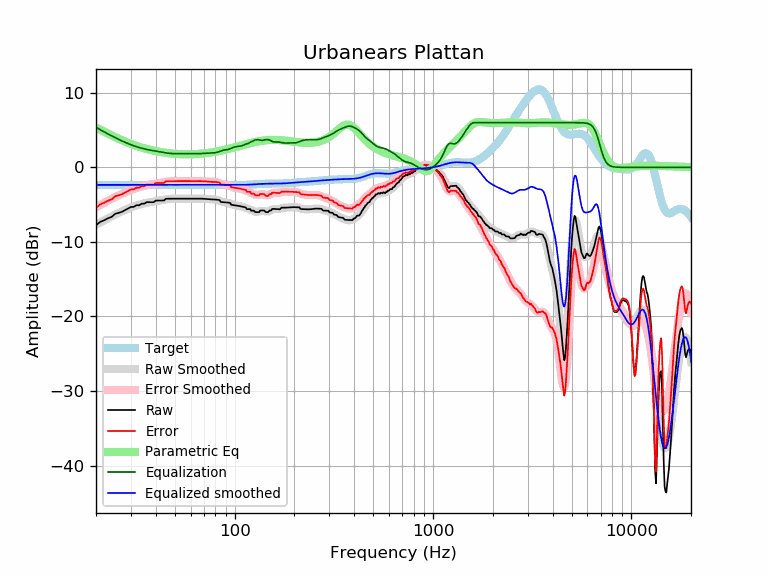

Source data for this figure (header and first rows):
frequency, raw, error, smoothed, error_smoothed, equalization, parametric_eq, equalized_raw, equalized_smoothed, target
20, -7.77, -5.42, -7.71, -5.36, 5.36, 5.34, -2.41, -2.35, -2.35
21, -7.32, -4.97, -7.40, -5.05, 5.05, 5.06, -2.27, -2.35, -2.35
22, -7.09, -4.74, -7.11, -4.75, 4.75, 4.78, -2.34, -2.35, -2.35
23, -6.82, -4.47, -6.83, -4.48, 4.48, 4.52, -2.34, -2.35, -2.35
24, -6.64, -4.29, -6.57, -4.22, 4.22, 4.28, -2.43, -2.35, -2.35
25, -6.23, -3.88, -6.33, -3.98, 3.98, 4.05, -2.25, -2.35, -2.35
26, -6.11, -3.76, -6.11, -3.76, 3.76, 3.84, -2.35, -2.35, -2.35
27, -5.97, -3.62, -5.90, -3.55, 3.55, 3.65, -2.42, -2.35, -2.35
28, -5.74, -3.39, -5.71, -3.36, 3.36, 3.47, -2.38, -2.35, -2.35
29, -5.52, -3.16, -5.54, -3.19, 3.19, 3.30, -2.32, -2.35, -2.35
30, -5.31, -2.96, -5.39, -3.04, 3.04, 3.15, -2.28, -2.35, -2.35
31, -5.30, -2.95, -5.25, -2.90, 2.90, 3.01, -2.40, -2.35, -2.35
32, -5.08, -2.73, -5.12, -2.77, 2.77, 2.88, -2.31, -2.35, -2.35
33, -5.09, -2.74, -5.01, -2.66, 2.66, 2.76, -2.43, -2.35, -2.35
34, -4.87, -2.52, -4.92, -2.56, 2.56, 2.65, -2.31, -2.35, -2.35
35, -4.88, -2.53, -4.83, -2.48, 2.48, 2.56, -2.40, -2.35, -2.35
36, -4.67, -2.32, -4.76, -2.41, 2.41, 2.47, -2.26, -2.35, -2.35
37, -4.67, -2.32, -4.69, -2.34, 2.34, 2.38, -2.33, -2.35, -2.35
38, -4.68, -2.33, -4.64, -2.28, 2.28, 2.31, -2.39, -2.35, -2.35
39, -4.68, -2.33, -4.58, -2.23, 2.23, 2.24, -2.45, -2.35, -2.35
40, -4.46, -2.11, -4.53, -2.18, 2.18, 2.18, -2.28, -2.35, -2.35
41, -4.46, -2.11, -4.49, -2.13, 2.13, 2.12, -2.32, -2.35, -2.35
42, -4.45, -2.10, -4.44, -2.09, 2.09, 2.07, -2.37, -2.35, -2.35
43, -4.45, -2.10, -4.39, -2.04, 2.04, 2.02, -2.41, -2.35, -2.35
44, -4.44, -2.09, -4.34, -1.99, 1.99, 1.98, -2.45, -2.35, -2.35
45, -4.21, -1.86, -4.30, -1.95, 1.95, 1.95, -2.27, -2.35, -2.35
46, -4.21, -1.86, -4.26, -1.91, 1.91, 1.91, -2.30, -2.35, -2.35
47, -4.21, -1.85, -4.23, -1.88, 1.88, 1.88, -2.33, -2.35, -2.35
48, -4.20, -1.85, -4.21, -1.86, 1.86, 1.86, -2.35, -2.35, -2.35
49, -4.20, -1.85, -4.20, -1.85, 1.85, 1.83, -2.36, -2.35, -2.35
50, -4.20, -1.85, -4.19, -1.84, 1.84, 1.82, -2.36, -2.35, -2.35
51, -4.20, -1.85, -4.19, -1.84, 1.84, 1.80, -2.36, -2.35, -2.35
52, -4.20, -1.85, -4.19, -1.84, 1.84, 1.78, -2.36, -2.35, -2.35
53, -4.20, -1.85, -4.20, -1.84, 1.84, 1.77, -2.36, -2.35, -2.35
54, -4.20, -1.85, -4.20, -1.85, 1.85, 1.76, -2.36, -2.35, -2.35
55, -4.20, -1.85, -4.20, -1.85, 1.85, 1.76, -2.35, -2.35, -2.35
56, -4.21, -1.85, -4.21, -1.85, 1.85, 1.75, -2.35, -2.35, -2.35
57, -4.21, -1.85, -4.21, -1.85, 1.85, 1.75, -2.35, -2.35, -2.35
58, -4.21, -1.85, -4.21, -1.85, 1.85, 1.75, -2.35, -2.35, -2.35
59, -4.21, -1.85, -4.21, -1.85, 1.85, 1.75, -2.35, -2.35, -2.35
60, -4.21, -1.85, -4.21, -1.85, 1.85, 1.76, -2.35, -2.35, -2.35
61, -4.21, -1.86, -4.21, -1.85, 1.85, 1.76, -2.35, -2.35, -2.35
62, -4.21, -1.85, -4.20, -1.85, 1.85, 1.77, -2.36, -2.35, -2.35
63, -4.21, -1.85, -4.20, -1.85, 1.85, 1.78, -2.36, -2.35, -2.35
64, -4.20, -1.85, -4.20, -1.85, 1.85, 1.79, -2.35, -2.35, -2.35
65, -4.20, -1.85, -4.20, -1.85, 1.85, 1.80, -2.35, -2.35, -2.35
66, -4.20, -1.85, -4.20, -1.85, 1.85, 1.81, -2.35, -2.35, -2.35
67, -4.20, -1.85, -4.20, -1.85, 1.85, 1.82, -2.35, -2.35, -2.35
68, -4.20, -1.85, -4.21, -1.85, 1.85, 1.84, -2.35, -2.35, -2.35
69, -4.21, -1.86, -4.21, -1.86, 1.86, 1.86, -2.35, -2.35, -2.35
70, -4.22, -1.87, -4.22, -1.87, 1.87, 1.87, -2.35, -2.35, -2.35
71, -4.23, -1.88, -4.23, -1.88, 1.88, 1.89, -2.35, -2.35, -2.35
72, -4.25, -1.89, -4.25, -1.89, 1.89, 1.91, -2.35, -2.35, -2.35
73, -4.26, -1.91, -4.26, -1.91, 1.91, 1.93, -2.36, -2.35, -2.35
74, -4.28, -1.92, -4.27, -1.92, 1.92, 1.95, -2.36, -2.35, -2.35
75, -4.29, -1.93, -4.28, -1.92, 1.92, 1.97, -2.36, -2.35, -2.35
76, -4.29, -1.94, -4.28, -1.93, 1.93, 2.00, -2.36, -2.35, -2.35
77, -4.30, -1.95, -4.29, -1.93, 1.93, 2.02, -2.36, -2.35, -2.35
78, -4.30, -1.95, -4.29, -1.94, 1.94, 2.04, -2.36, -2.35, -2.35
79, -4.31, -1.95, -4.30, -1.95, 1.95, 2.07, -2.36, -2.35, -2.35
... 553 more rows
